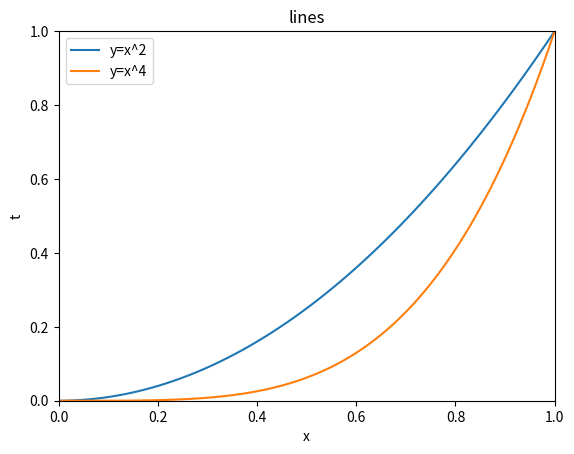

The script that saved this image:
import numpy as np
import matplotlib.pyplot as plt

data = np.arange(0,1.1,0.01)
plt.title('lines')
plt.xlabel('x')
plt.ylabel('t')
plt.xlim((0,1))
plt.ylim((0,1))
plt.xticks([0,0.2,0.4,0.6,0.8,1])
plt.yticks([0,0.2,0.4,0.6,0.8,1])
plt.plot(data,data**2)
plt.plot(data,data**4)
plt.legend(['y=x^2','y=x^4'])
plt.show()

